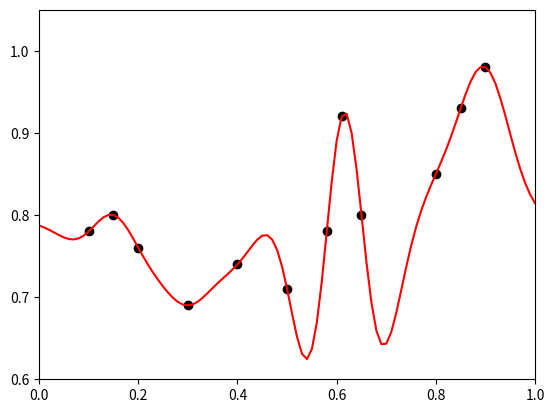

The script that saved this image:


#%%

import numpy as np
import matplotlib.pyplot as plt
from numpy import linalg


def Test_Okriging(x,Obsp,xx,nget,sill,rnge):

    nobs = len(Obsp)

    A  = np.ones((nobs+1,nobs+1)) # +1 for lagrange multiplier
    b  = np.ones((nobs+1,1))
    Cd = np.ones((nobs+1,nobs+1))

    b[nobs]= 1   # 1 = lagrange multiple

    # Variogram_Generation(Cd,A,Obsp,pos,nget,sill,rnge)
    #------------------------------------------------
    #  Covariance Generation by Data-Data Distance
    for i in range(nobs):
        for j in range(i, nobs) :
            Cd[i][j] = np.linalg.norm(x[i]-x[j])


    #------------------------------------------------
    # Variogram: Spherical/Gaussian Method
    for i in range(nobs) :
        for j in range(i, nobs) :
         #   A[i][j] = A[j][i] = nget + sill*(1.5*Cd[i][j]/rnge - 0.5*(Cd[i][j]/rnge)**3)
            A[i][j] = A[j][i] = nget + sill*np.exp(-3*Cd[i][j]**2/(rnge**2))


    #---------initialize values--------

    vvval = np.ones((int(len(xx))))

    for i in range(len(xx)):

        for k in range(nobs) :

            distance = np.linalg.norm(xx[i]-x[k])

            #b[k] = nget + sill*(1.5*distance/rnge - 0.5*(distance/rnge)**3)
            b[k] = nget + sill*np.exp(-3*distance**2/(rnge**2))
 
        Weit  = linalg.solve(A,b)

        OKest = np.sum([Weit[j]*Obsp[j] for j in range(0, nobs)])

        vvval[i] = OKest

    #--------- Return! ---------
    return vvval



#------------------------------------------
# Observed Data
#------------------------------------------

X = np.array([0.10, 0.15, 0.20, 0.30, 0.40, 0.50, 0.58, 0.61, 0.65, 0.80, 0.85, 0.90])
Y = np.array([0.78, 0.80, 0.76, 0.69, 0.74, 0.71, 0.78, 0.92, 0.80, 0.85, 0.93, 0.98])
pred_X = np.arange(0, 1.1, 0.01)    
 
#------------------------------------------
# Ordinary Kriging Estimation
#------------------------------------------

pred_Y = Test_Okriging(X,Y,pred_X,0.0,0.1,0.12)

plt.plot(X, Y, 'ko') 
plt.plot(pred_X, pred_Y, color = 'red')
plt.xlim(0.0, 1.0); plt.ylim(0.6, 1.05)
plt.show()

# %%
